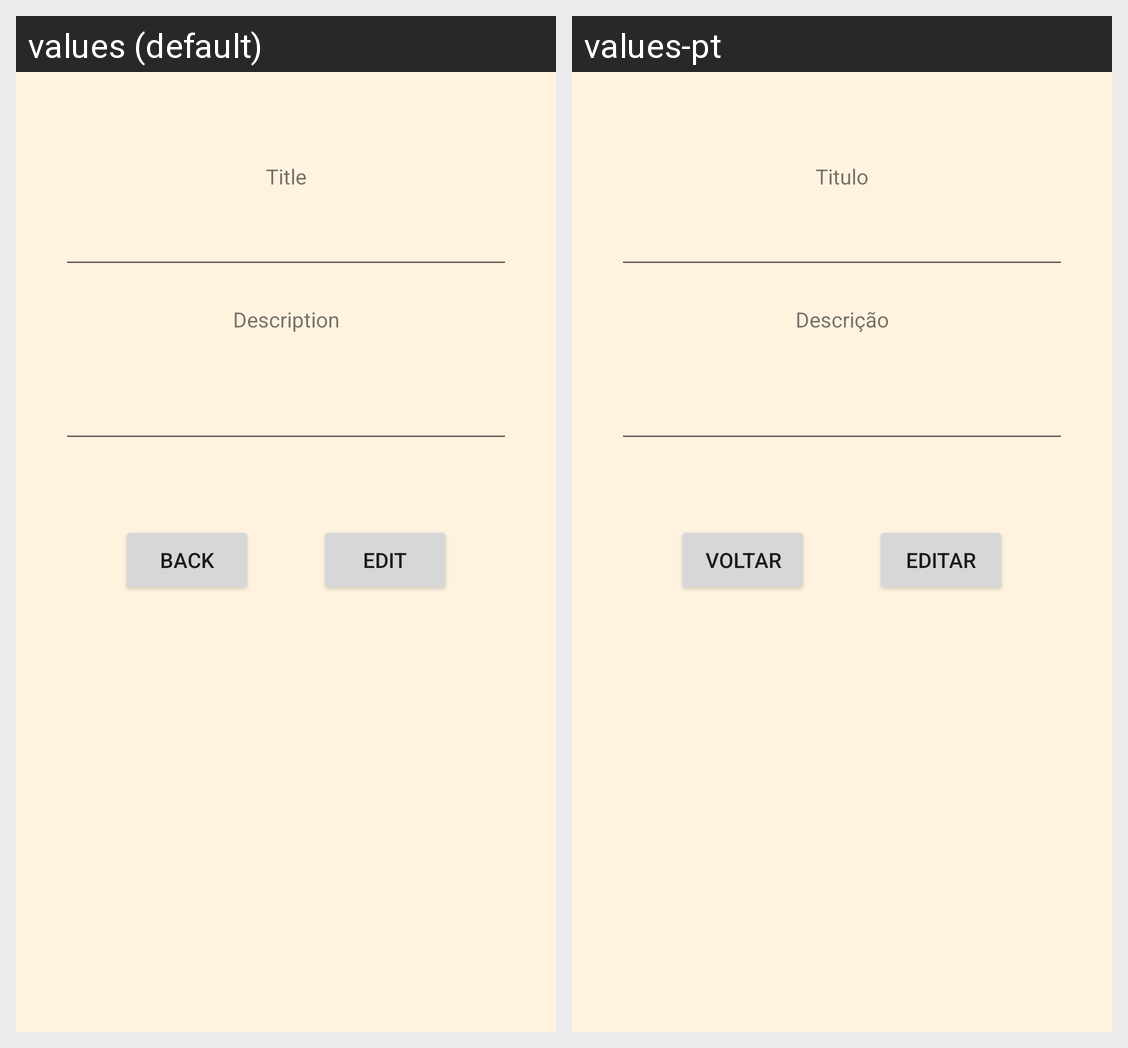

Locale-by-locale string values for the Android screen shown in this grid:
Android screen res/layout/activity_edit_nota.xml rendered under 2 locales, left to right: values (default), values-pt. Device: Nexus 5 (rendered at 1080×1920; each locale shown at half size, 540×960, under a caption strip naming it); theme AppTheme.
Strings drawn on this screen, with the default value and each locale's value (text and hints the layout hard-codes, and strings that could not be matched under every locale, appear in the picture but are not listed):

description
  values: Description
  values-pt: Descrição

title
  values: Title
  values-pt: Titulo

back
  values: Back
  values-pt: Voltar

editar
  values: Edit
  values-pt: Editar
